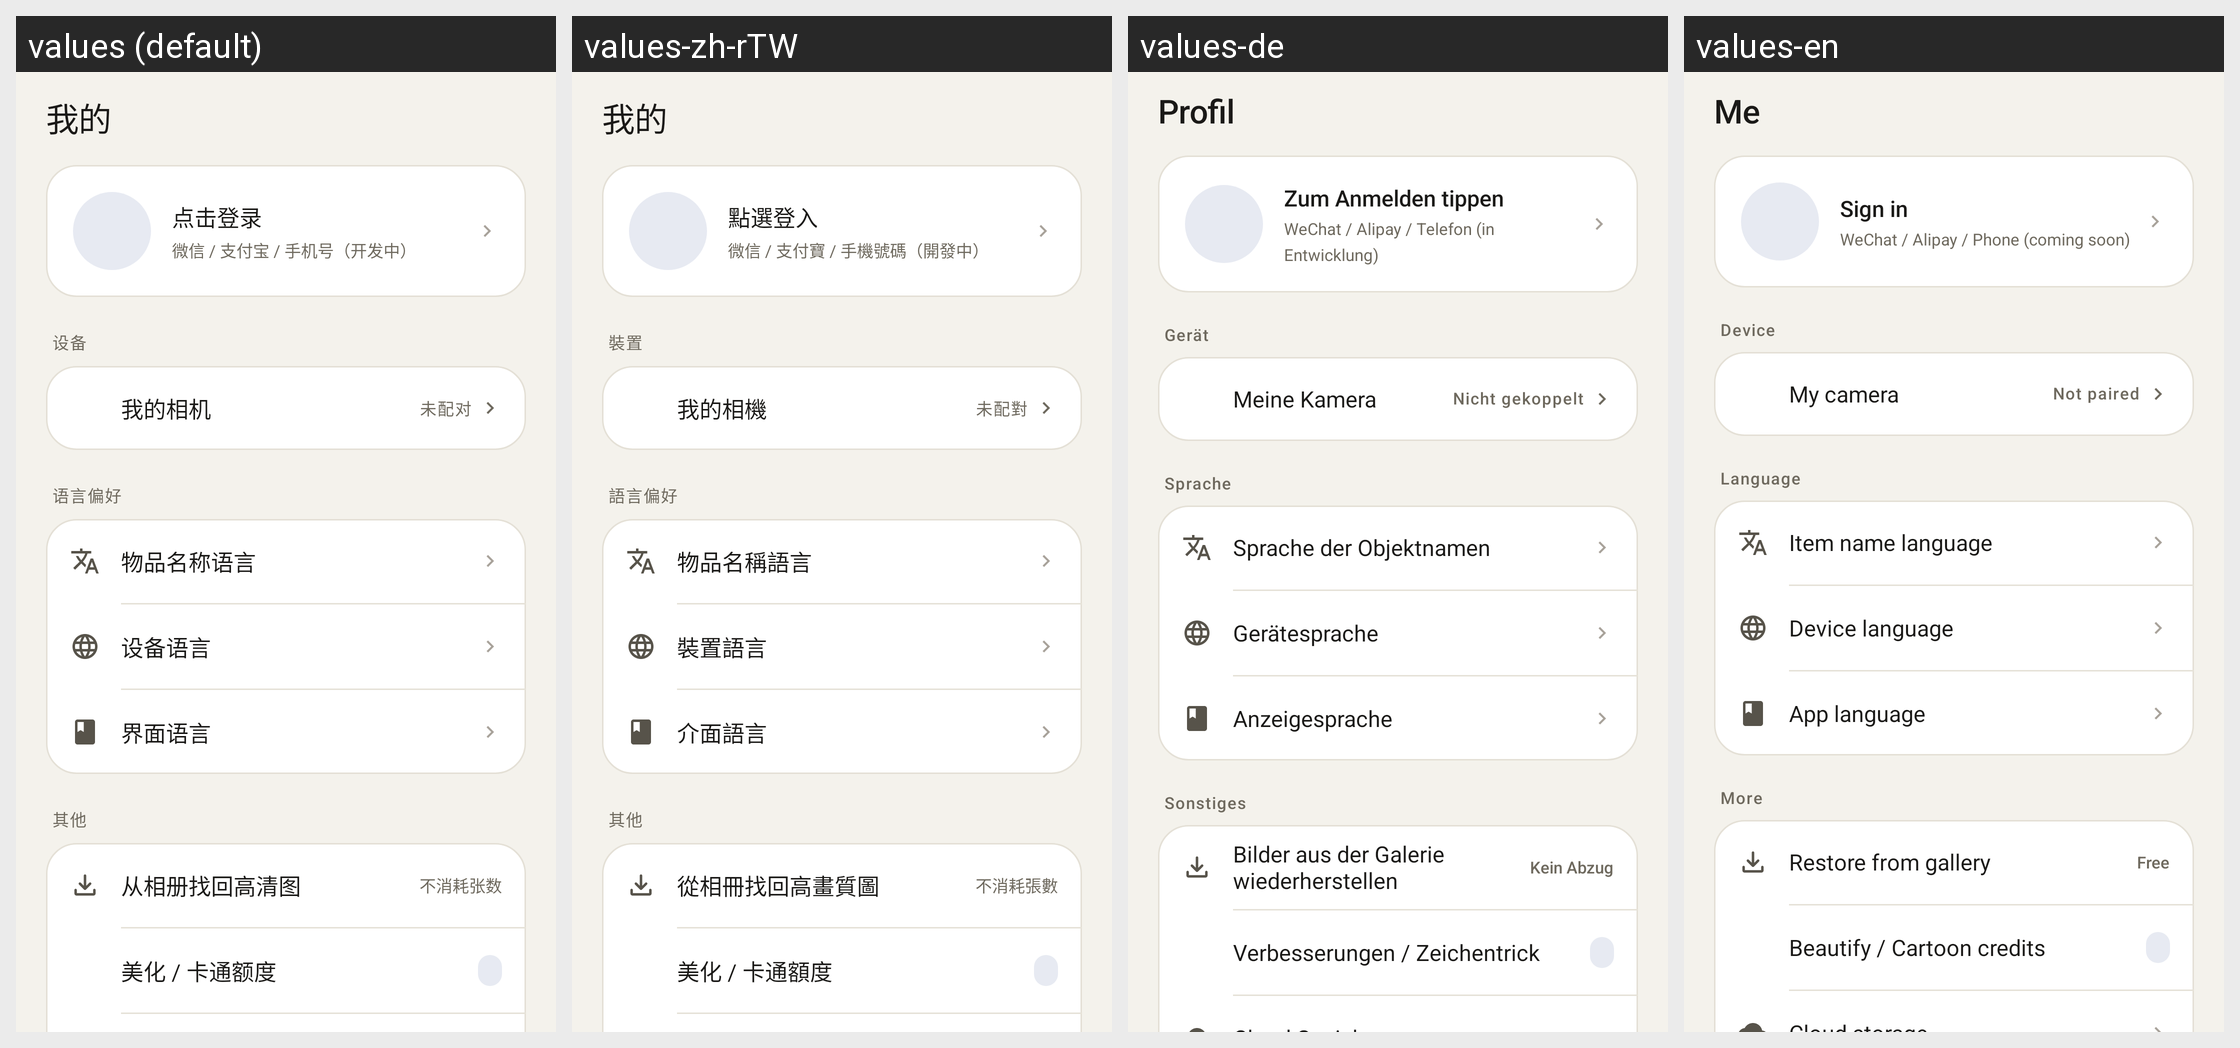

Locale-by-locale string values for the Android screen shown in this grid:
Android screen res/layout/fragment_profile.xml rendered under 4 locales, left to right: values (default), values-zh-rTW, values-de, values-en. Device: Nexus 5 (rendered at 1080×1920; each locale shown at half size, 540×960, under a caption strip naming it); theme Theme.ThumbCard.
Other locales in the repository, not shown: values-ar, values-es, values-fr, values-ja, values-ko, values-ru.
Strings drawn on this screen, with the default value and each locale's value (text and hints the layout hard-codes, and strings that could not be matched under every locale, appear in the picture but are not listed):

nav_profile
  values: 我的
  values-zh-rTW: 我的
  values-de: Profil
  values-en: Me

profile_login
  values: 点击登录
  values-zh-rTW: 點選登入
  values-de: Zum Anmelden tippen
  values-en: Sign in

profile_account_meta
  values: 微信 / 支付宝 / 手机号（开发中）
  values-zh-rTW: 微信 / 支付寶 / 手機號碼（開發中）
  values-de: WeChat / Alipay / Telefon (in Entwicklung)
  values-en: WeChat / Alipay / Phone (coming soon)

profile_group_device
  values: 设备
  values-zh-rTW: 裝置
  values-de: Gerät
  values-en: Device

profile_camera
  values: 我的相机
  values-zh-rTW: 我的相機
  values-de: Meine Kamera
  values-en: My camera

profile_camera_unbound
  values: 未配对
  values-zh-rTW: 未配對
  values-de: Nicht gekoppelt
  values-en: Not paired

profile_group_lang
  values: 语言偏好
  values-zh-rTW: 語言偏好
  values-de: Sprache
  values-en: Language

profile_name_lang
  values: 物品名称语言
  values-zh-rTW: 物品名稱語言
  values-de: Sprache der Objektnamen
  values-en: Item name language

profile_device_lang
  values: 设备语言
  values-zh-rTW: 裝置語言
  values-de: Gerätesprache
  values-en: Device language

profile_ui_lang
  values: 界面语言
  values-zh-rTW: 介面語言
  values-de: Anzeigesprache
  values-en: App language

profile_group_other
  values: 其他
  values-zh-rTW: 其他
  values-de: Sonstiges
  values-en: More

profile_restore_gallery
  values: 从相册找回高清图
  values-zh-rTW: 從相冊找回高畫質圖
  values-de: Bilder aus der Galerie wiederherstellen
  values-en: Restore from gallery

restore_free_hint
  values: 不消耗张数
  values-zh-rTW: 不消耗張數
  values-de: Kein Abzug
  values-en: Free

profile_quota
  values: 美化 / 卡通额度
  values-zh-rTW: 美化 / 卡通額度
  values-de: Verbesserungen / Zeichentrick
  values-en: Beautify / Cartoon credits
